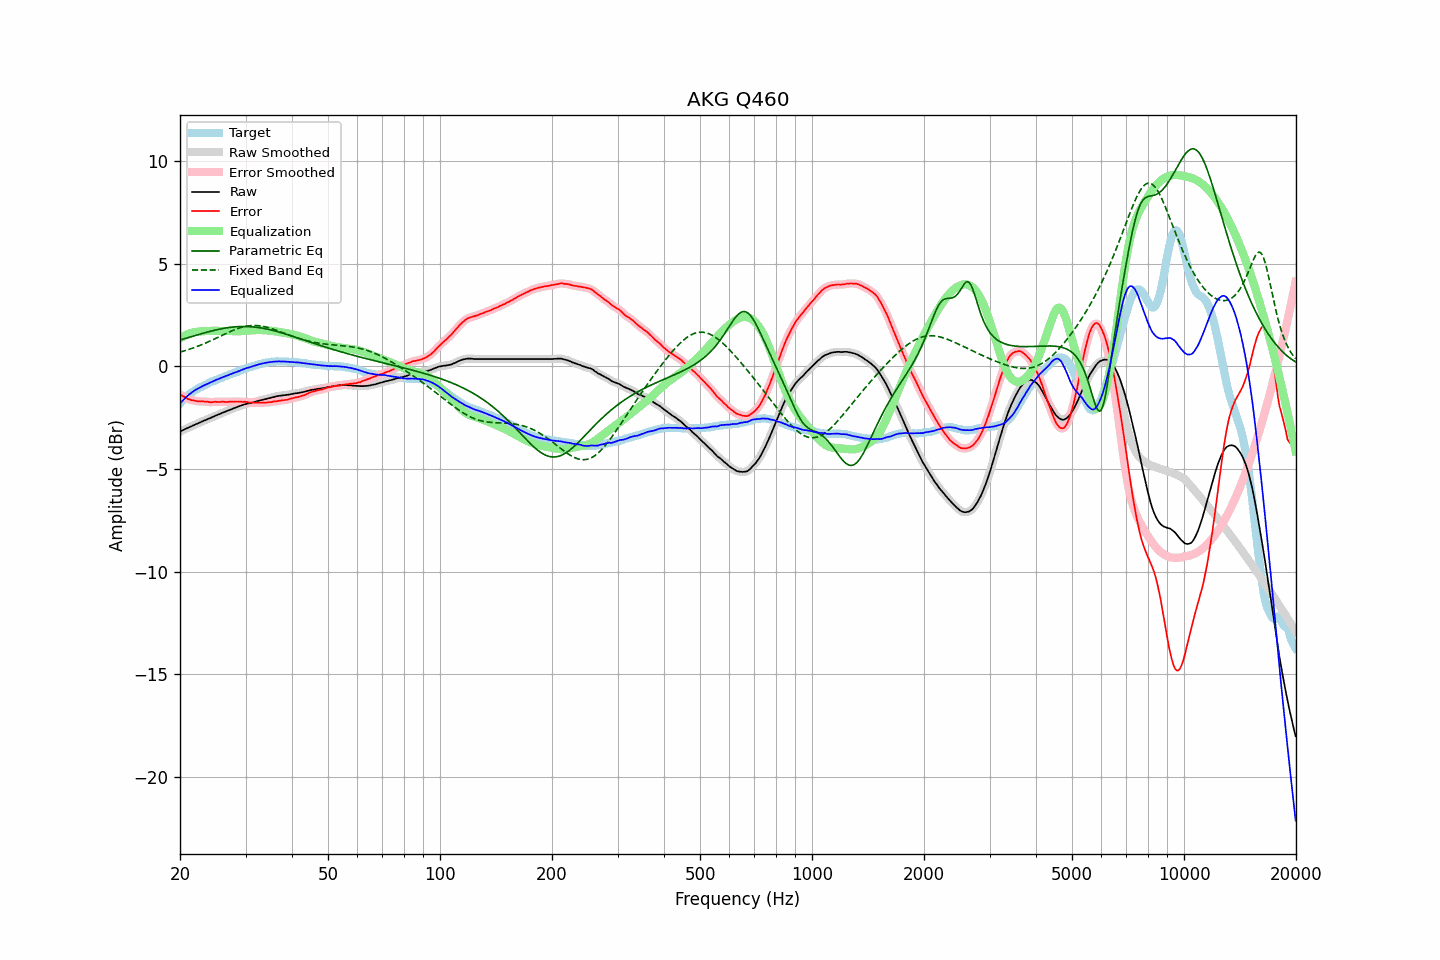

Values plotted in this chart, from the file beside it:
frequency, raw, error, smoothed, error_smoothed, equalization, parametric_eq, fixed_band_eq, equalized_raw, equalized_smoothed, target
20.00, -3.17, -1.36, -3.17, -1.36, 1.36, 1.29, 0.70, -1.81, -1.81, -1.81
20.20, -3.13, -1.41, -3.13, -1.41, 1.41, 1.31, 0.72, -1.72, -1.72, -1.72
20.40, -3.10, -1.46, -3.10, -1.46, 1.46, 1.33, 0.74, -1.64, -1.64, -1.64
20.61, -3.06, -1.49, -3.06, -1.50, 1.50, 1.36, 0.76, -1.56, -1.56, -1.57
20.81, -3.02, -1.54, -3.02, -1.54, 1.54, 1.38, 0.79, -1.48, -1.48, -1.48
21.02, -2.99, -1.59, -2.99, -1.58, 1.58, 1.40, 0.81, -1.41, -1.41, -1.40
21.23, -2.95, -1.61, -2.95, -1.61, 1.61, 1.43, 0.84, -1.34, -1.35, -1.34
21.44, -2.92, -1.64, -2.92, -1.64, 1.63, 1.45, 0.87, -1.29, -1.29, -1.28
21.66, -2.88, -1.65, -2.88, -1.65, 1.65, 1.47, 0.89, -1.23, -1.23, -1.23
21.87, -2.85, -1.67, -2.85, -1.67, 1.67, 1.50, 0.92, -1.18, -1.18, -1.18
22.09, -2.81, -1.68, -2.81, -1.68, 1.68, 1.52, 0.95, -1.13, -1.13, -1.13
22.31, -2.78, -1.70, -2.78, -1.70, 1.69, 1.54, 0.98, -1.09, -1.09, -1.08
22.54, -2.74, -1.70, -2.74, -1.70, 1.70, 1.56, 1.01, -1.04, -1.04, -1.04
22.76, -2.71, -1.71, -2.71, -1.70, 1.71, 1.59, 1.04, -1.01, -1.00, -1.00
22.99, -2.67, -1.70, -2.67, -1.71, 1.71, 1.61, 1.08, -0.96, -0.96, -0.97
23.22, -2.64, -1.71, -2.64, -1.71, 1.72, 1.63, 1.11, -0.92, -0.92, -0.93
23.45, -2.61, -1.72, -2.61, -1.71, 1.72, 1.65, 1.14, -0.89, -0.88, -0.89
23.69, -2.57, -1.72, -2.58, -1.73, 1.73, 1.67, 1.18, -0.85, -0.85, -0.85
23.92, -2.54, -1.73, -2.54, -1.73, 1.73, 1.69, 1.21, -0.81, -0.81, -0.81
24.16, -2.51, -1.75, -2.51, -1.74, 1.73, 1.71, 1.25, -0.78, -0.78, -0.76
24.40, -2.47, -1.74, -2.47, -1.74, 1.73, 1.73, 1.28, -0.74, -0.74, -0.73
24.65, -2.44, -1.73, -2.44, -1.73, 1.73, 1.75, 1.32, -0.71, -0.70, -0.71
24.89, -2.40, -1.72, -2.40, -1.73, 1.73, 1.77, 1.36, -0.67, -0.67, -0.68
25.14, -2.37, -1.73, -2.37, -1.73, 1.73, 1.79, 1.39, -0.64, -0.64, -0.64
25.39, -2.34, -1.73, -2.34, -1.73, 1.73, 1.81, 1.43, -0.61, -0.61, -0.61
25.65, -2.31, -1.74, -2.31, -1.73, 1.73, 1.82, 1.47, -0.58, -0.58, -0.57
25.91, -2.27, -1.72, -2.27, -1.73, 1.73, 1.84, 1.51, -0.54, -0.55, -0.55
26.16, -2.24, -1.72, -2.24, -1.73, 1.73, 1.85, 1.54, -0.51, -0.51, -0.52
26.43, -2.21, -1.73, -2.21, -1.73, 1.73, 1.87, 1.58, -0.48, -0.48, -0.48
26.69, -2.18, -1.73, -2.18, -1.73, 1.73, 1.88, 1.62, -0.46, -0.45, -0.45
26.96, -2.15, -1.73, -2.15, -1.73, 1.72, 1.89, 1.65, -0.43, -0.42, -0.42
27.23, -2.11, -1.72, -2.11, -1.72, 1.72, 1.90, 1.69, -0.39, -0.39, -0.39
27.50, -2.08, -1.72, -2.08, -1.72, 1.72, 1.91, 1.72, -0.36, -0.36, -0.36
27.77, -2.05, -1.71, -2.05, -1.72, 1.72, 1.92, 1.76, -0.33, -0.33, -0.34
28.05, -2.02, -1.72, -2.02, -1.71, 1.72, 1.93, 1.79, -0.31, -0.31, -0.30
28.33, -1.99, -1.71, -1.99, -1.71, 1.71, 1.93, 1.82, -0.28, -0.28, -0.28
28.62, -1.96, -1.71, -1.96, -1.71, 1.71, 1.94, 1.85, -0.25, -0.25, -0.25
28.90, -1.93, -1.72, -1.93, -1.72, 1.72, 1.94, 1.87, -0.22, -0.22, -0.21
29.19, -1.90, -1.71, -1.90, -1.72, 1.72, 1.94, 1.90, -0.18, -0.18, -0.19
29.48, -1.88, -1.74, -1.88, -1.72, 1.72, 1.95, 1.92, -0.16, -0.15, -0.14
29.78, -1.85, -1.72, -1.85, -1.73, 1.73, 1.95, 1.94, -0.12, -0.12, -0.13
30.08, -1.83, -1.73, -1.83, -1.73, 1.74, 1.94, 1.95, -0.09, -0.10, -0.10
30.38, -1.81, -1.74, -1.81, -1.74, 1.74, 1.94, 1.97, -0.07, -0.07, -0.07
30.68, -1.80, -1.76, -1.80, -1.75, 1.75, 1.94, 1.98, -0.05, -0.05, -0.04
30.99, -1.78, -1.76, -1.78, -1.76, 1.76, 1.93, 1.99, -0.03, -0.02, -0.02
31.30, -1.76, -1.76, -1.76, -1.77, 1.76, 1.93, 1.99, -0.00, -0.00, -0.00
31.61, -1.74, -1.77, -1.74, -1.77, 1.76, 1.92, 1.99, 0.02, 0.02, 0.03
31.93, -1.72, -1.77, -1.72, -1.77, 1.77, 1.91, 1.99, 0.05, 0.05, 0.05
32.24, -1.69, -1.76, -1.69, -1.77, 1.77, 1.90, 1.99, 0.08, 0.08, 0.07
32.57, -1.67, -1.77, -1.67, -1.77, 1.77, 1.89, 1.98, 0.10, 0.10, 0.10
32.89, -1.65, -1.77, -1.65, -1.77, 1.77, 1.88, 1.97, 0.12, 0.12, 0.12
33.22, -1.63, -1.77, -1.63, -1.77, 1.77, 1.87, 1.96, 0.14, 0.14, 0.14
33.55, -1.61, -1.77, -1.61, -1.77, 1.77, 1.85, 1.94, 0.16, 0.16, 0.16
33.89, -1.59, -1.76, -1.59, -1.76, 1.76, 1.84, 1.93, 0.17, 0.17, 0.17
34.23, -1.57, -1.76, -1.57, -1.76, 1.76, 1.82, 1.91, 0.19, 0.19, 0.19
34.57, -1.55, -1.75, -1.55, -1.75, 1.75, 1.80, 1.89, 0.20, 0.20, 0.20
34.92, -1.53, -1.74, -1.53, -1.74, 1.74, 1.79, 1.86, 0.21, 0.21, 0.21
35.27, -1.51, -1.74, -1.51, -1.73, 1.73, 1.77, 1.84, 0.22, 0.22, 0.23
35.62, -1.49, -1.71, -1.49, -1.72, 1.72, 1.75, 1.81, 0.23, 0.23, 0.22
35.97, -1.47, -1.70, -1.47, -1.71, 1.71, 1.73, 1.79, 0.24, 0.23, 0.23
... 635 more rows
